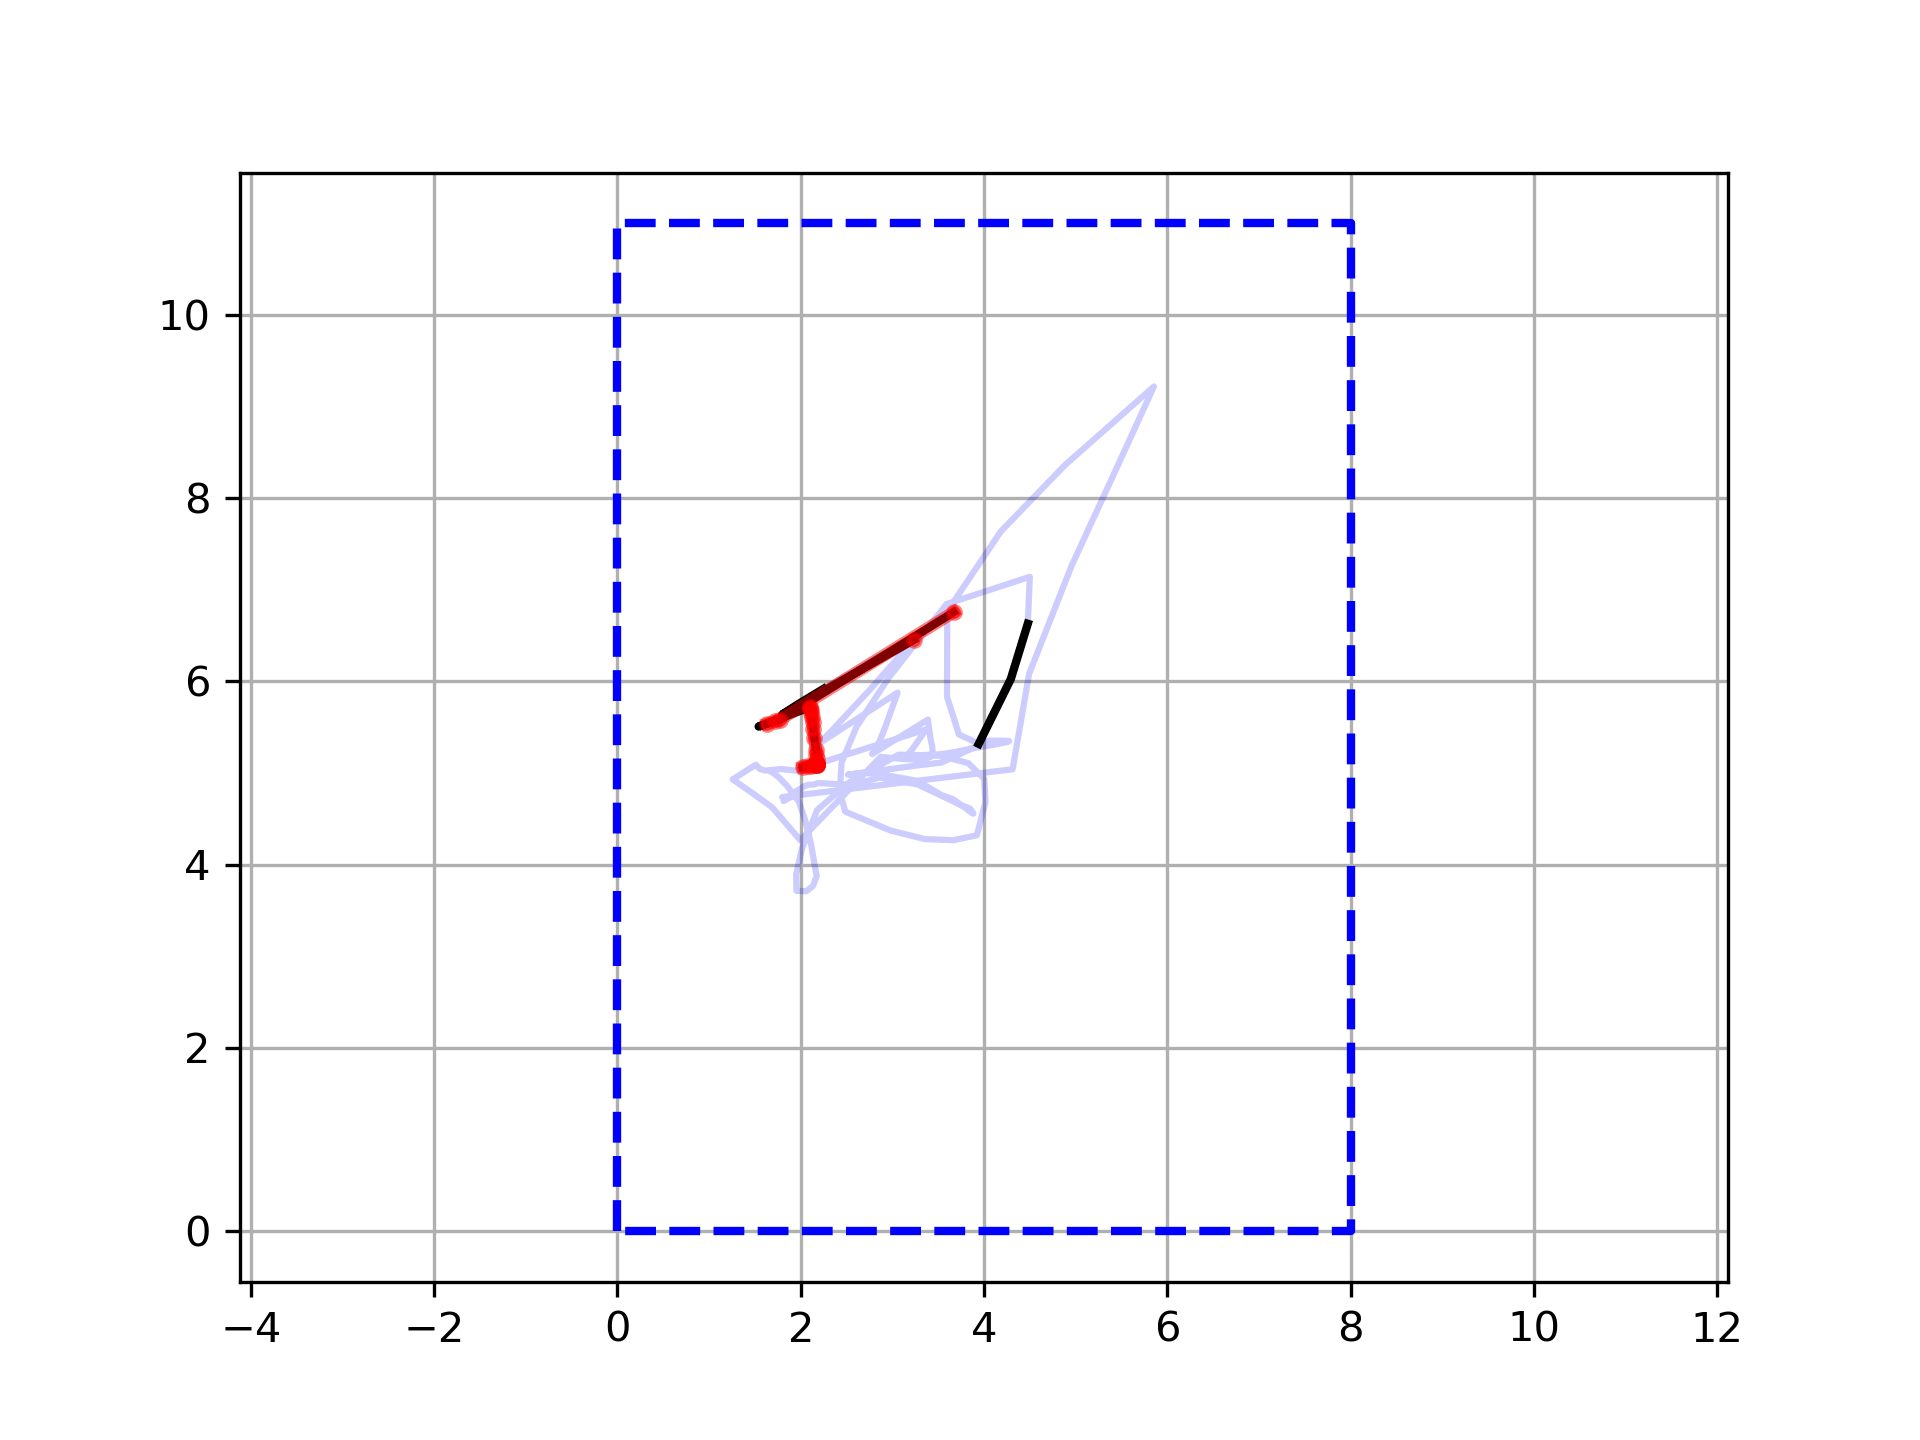

Data behind this chart, as committed beside it:
68, 202, 506, 517
132, 207, 507, 550
143, 211, 508, 555
199, 214, 508, 558
214, 215, 509, 557
230, 216, 509, 558
300, 217, 509, 558
315, 218, 509, 558
332, 218, 509, 558
401, 218, 509, 557
412, 218, 509, 557
428, 218, 509, 557
440, 218, 509, 557
494, 218, 509, 556
516, 218, 508, 556
531, 217, 509, 556
585, 217, 515, 554
602, 217, 520, 554
618, 216, 524, 554
688, 214, 538, 545
699, 213, 548, 546
722, 212, 555, 544
739, 212, 561, 543
801, 211, 565, 541
812, 210, 568, 541
826, 210, 570, 541
885, 210, 572, 541
954, 154, 550, 91
1031, 163, 553, 453
1050, 171, 556, 474
1062, 177, 557, 473
1187, 366, 675, 995
1254, 271, 618, -44
1266, 224, 591, 58
1278, 196, 574, 46
1293, 179, 563, 34
1410, 323, 645, 440
1482, 274, 589, -480
1495, 250, 563, -368
1506, 235, 548, -371
1518, 225, 538, -373
1531, 219, 531, -373
1649, 305, 587, -116
1739, 291, 548, -765
1757, 285, 534, -633
1771, 281, 526, -628
1786, 277, 520, -622
1901, 338, 558, -508
1980, 341, 538, -852
1991, 343, 529, -805
2001, 343, 523, -804
2014, 343, 520, -801
2030, 342, 517, -797
2091, 337, 516, -775
2108, 334, 515, -768
2120, 331, 514, -763
2133, 328, 514, -758
2210, 323, 514, -726
2223, 319, 514, -722
2236, 316, 515, -717
2253, 314, 515, -712
... 202 more rows
